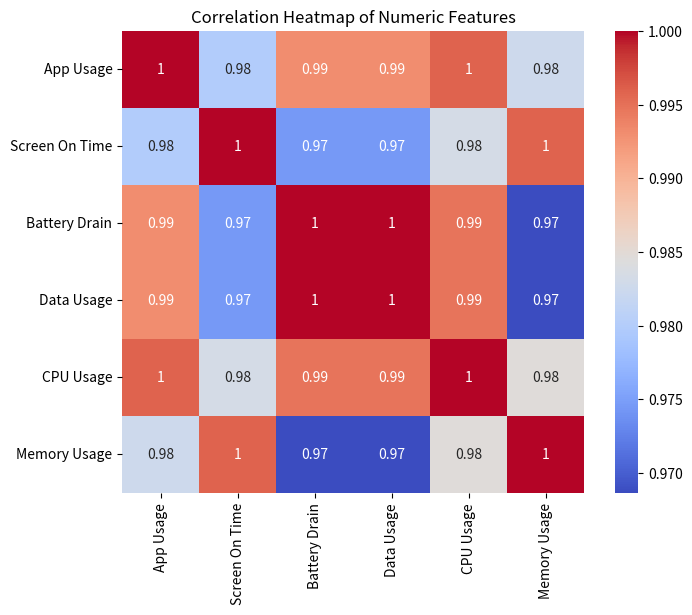

This figure's Python source: (Note: this script raises an exception after producing the figure.)
import pandas as pd
import seaborn as sns
import matplotlib.pyplot as plt

# Create a sample dataset
data = {
    'App Usage': [120, 90, 150, 180, 100],
    'Screen On Time': [180, 120, 200, 240, 150],
    'Battery Drain': [10, 8, 12, 15, 9],
    'Data Usage': [500, 300, 700, 1000, 400],
    'CPU Usage': [20, 15, 25, 30, 18],
    'Memory Usage': [30, 20, 35, 40, 25]
}
df = pd.DataFrame(data)

# Calculate correlations
corr_matrix = df.corr()

# Create a heatmap
plt.figure(figsize=(8, 6))
sns.heatmap(corr_matrix, annot=True, cmap='coolwarm', square=True)
plt.title('Correlation Heatmap of Numeric Features')
plt.show()
plt.savefig('png_files/plot_dd129c08.png')